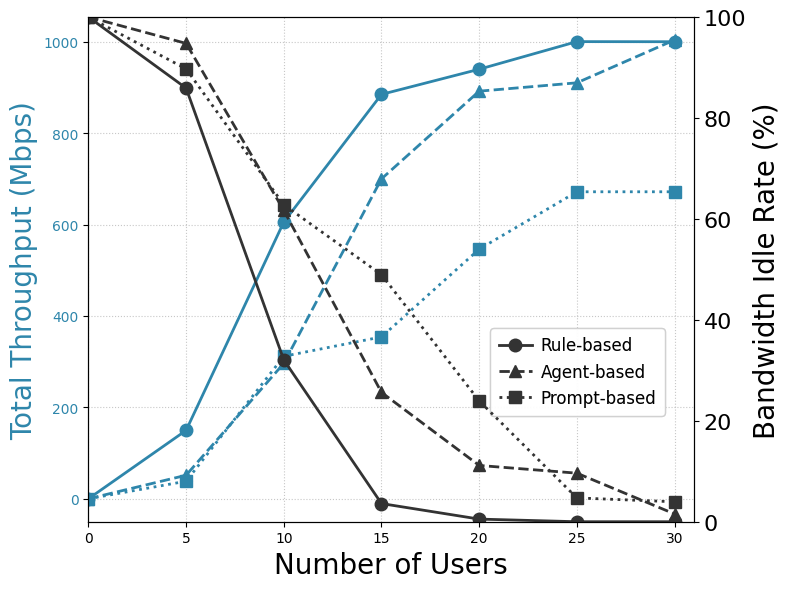

Recreate this plot in Python.
# center of HKUST Campus
# This code is used to plot the throughput and idle rate of different methods
import matplotlib.pyplot as plt

plt.rcParams['font.family'] = 'Times New Roman'
plt.rcParams['font.serif'] = ['Times New Roman']
plt.rcParams['axes.unicode_minus'] = False

x = [0, 5, 10, 15, 20, 25, 30]
Y_rule_thro = [0,149.65,605.45,884.64,939.66,1000.08,999.85]
Y_llm_thro =  [0, 38.37,311.69,354.07,546.1,671.6,671.6]
Y_agent_thro = [0,51.46,296.28,699.84,891.67,909.96,1003.75]

# idle rate
Y_rule_idle = [100 , 85.91, 32.06, 3.6, 0.52, 0.0,0.0]
Y_llm_idle =   [100, 89.72, 62.8 , 48.95,23.95,4.72,3.95]
Y_agent_idle = [100, 94.77, 61.69, 25.62, 11.15,9.62,1.54]

# plot
fig, ax1 = plt.subplots(figsize=(8, 6))
ax2 = ax1.twinx()

# color map
THROUGHPUT_BLUE = '#2E86AB'
COLOR_MAP = {
    'Rule-based': THROUGHPUT_BLUE,
    'Prompt-based': THROUGHPUT_BLUE,
    'WirelessAgent': THROUGHPUT_BLUE
}


ax1.plot(x, Y_rule_thro, color=COLOR_MAP['Rule-based'], linestyle='-', 
        linewidth=2, marker='o', markersize=9, label='_nolegend_')
ax1.plot(x, Y_agent_thro, color=COLOR_MAP['WirelessAgent'], linestyle='--',
        linewidth=2, marker='^', markersize=9, label='_nolegend_')
ax1.plot(x, Y_llm_thro, color=COLOR_MAP['Prompt-based'], linestyle=':',
        linewidth=2, marker='s', markersize=9, label='_nolegend_')

# color map
COLOR_MAP = {
    'Rule-based': '#333333',
    'Prompt-based': '#333333',
    'WirelessAgent': '#333333'
}

ax2.plot(x, Y_rule_idle, color=COLOR_MAP['Rule-based'], linestyle='-',
        linewidth=2, marker='o', markersize=9, label='Rule-based')
ax2.plot(x, Y_agent_idle, color=COLOR_MAP['WirelessAgent'], linestyle='--',
        linewidth=2, marker='^', markersize=9, label='Agent-based')
ax2.plot(x, Y_llm_idle, color=COLOR_MAP['Prompt-based'], linestyle=':',
        linewidth=2, marker='s', markersize=9, label='Prompt-based')


ax1.set_xlabel('Number of Users', fontsize=20)
ax1.set_ylabel('Total Throughput (Mbps)', color=THROUGHPUT_BLUE, fontsize=20)
ax1.tick_params(axis='y', labelcolor=THROUGHPUT_BLUE)
ax2.set_ylabel('Bandwidth Idle Rate (%)', fontsize=20)


handles, labels = ax2.get_legend_handles_labels()
legend = ax1.legend(handles, labels,
                  loc='upper left',
                  bbox_to_anchor=(0.65, 4/10),
                  frameon=True,
                  fontsize=12,
                  ncol=1,
                  borderpad=0.5,
                  handletextpad=0.5,
                  labelspacing=0.5)



ax1.add_artist(legend)

plt.xticks(fontsize=16)
plt.yticks(fontsize=16)
ax1.set_xlim(0, 31)
ax1.grid(True, linestyle=':', alpha=0.7)
ax2.set_ylim(0, 100)
plt.tight_layout()

output_path = r'F:\code\wirelessagent\picture\Plot_Throughput_south.png'
plt.savefig(output_path, dpi=300, bbox_inches='tight')
print(f'Figure saved to {output_path}')

plt.show()
